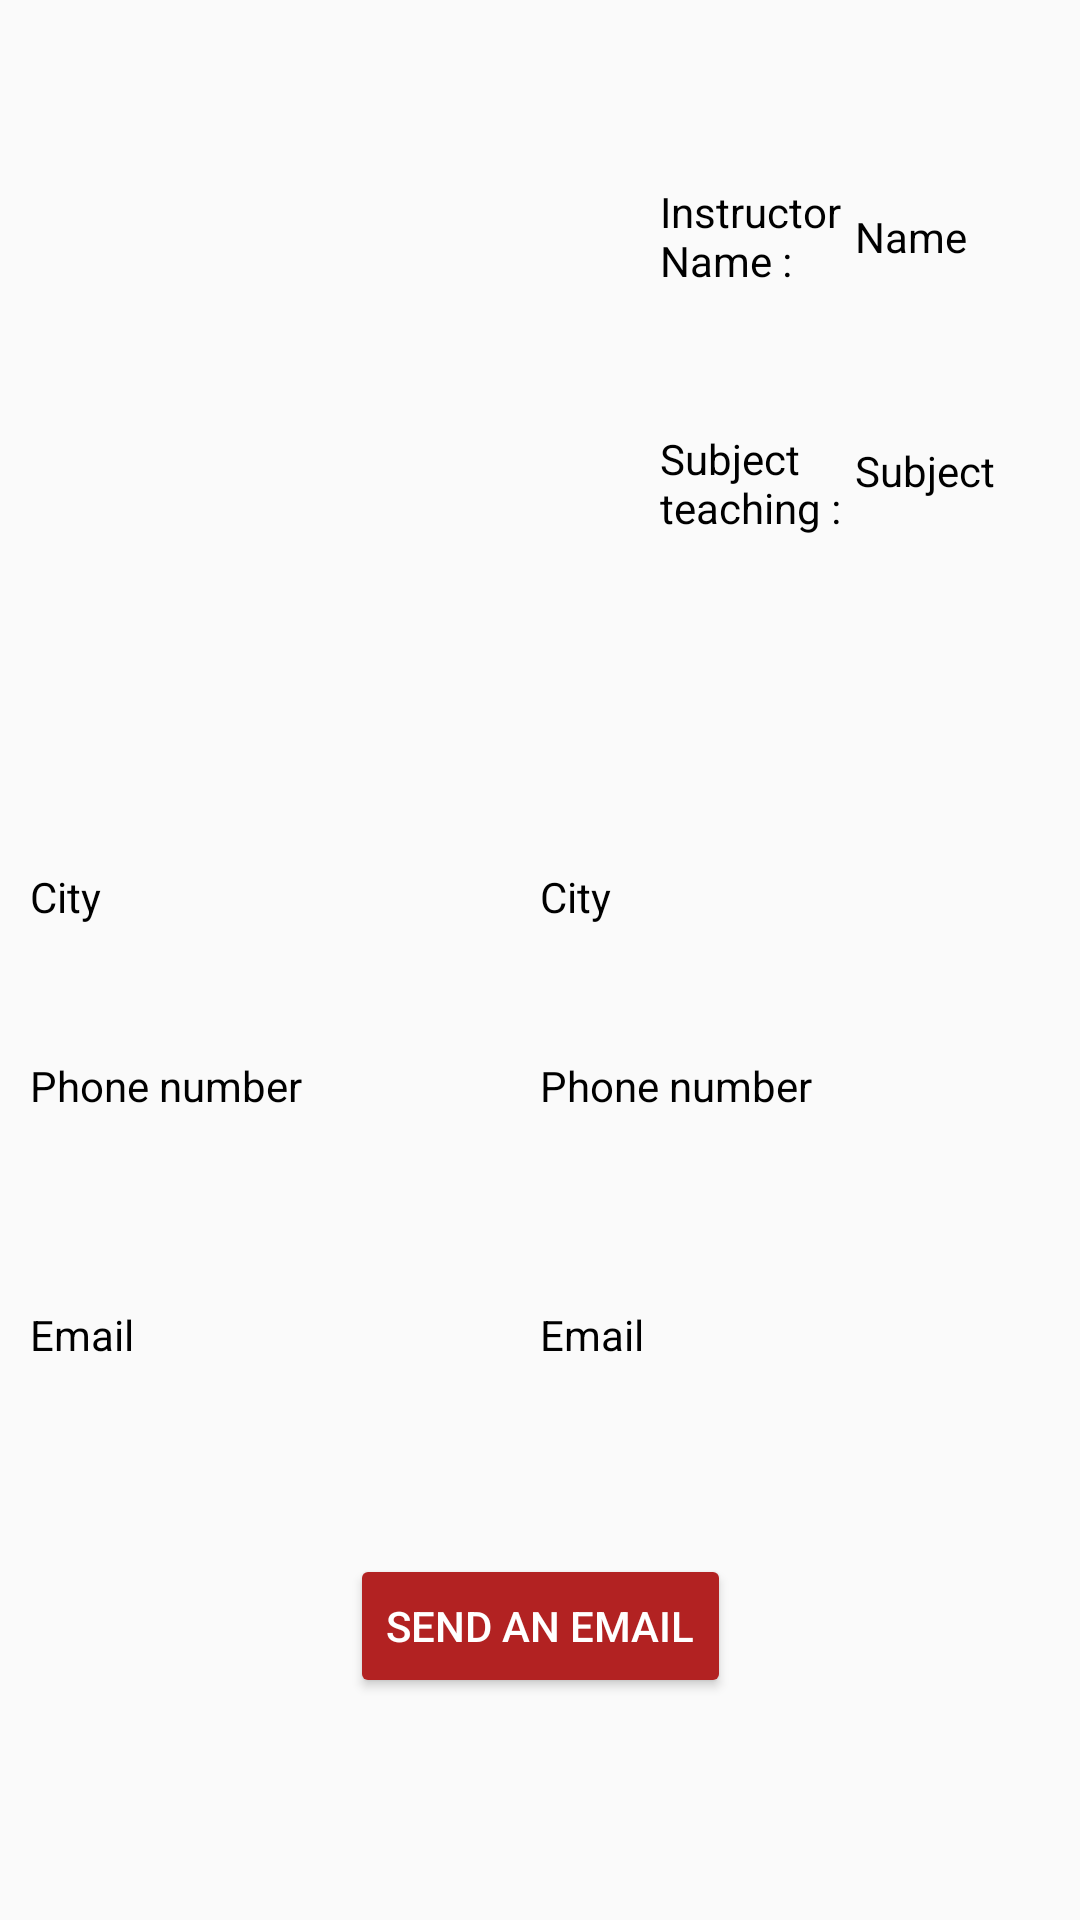

Reconstruct the res/layout file that produces this screen, plus the resources it refers to.
<!-- AndroidManifest.xml: application theme Theme.FinalProject -->
<!-- res/layout/activity_instructor_details.xml -->
<?xml version="1.0" encoding="utf-8"?>
<androidx.constraintlayout.widget.ConstraintLayout xmlns:android="http://schemas.android.com/apk/res/android"
    xmlns:app="http://schemas.android.com/apk/res-auto"
    xmlns:tools="http://schemas.android.com/tools"
    android:layout_width="match_parent"
    android:layout_height="match_parent"
    android:padding="10dp"
    tools:context=".InstructorDetailsActivity">

    <ImageView
        android:id="@+id/logo"
        android:layout_width="200dp"
        android:layout_height="0dp"
        android:autofillHints="name"
        android:layout_marginEnd="10dp"
        android:contentDescription="@string/avatar"
        android:scaleType="centerCrop"
        android:text="@string/avatar"
        app:layout_constraintBottom_toTopOf="@id/guideline"
        app:layout_constraintEnd_toStartOf="@+id/instructor_name"
        app:layout_constraintStart_toStartOf="parent"
        app:layout_constraintTop_toTopOf="parent"

       />
    <TextView
        android:id="@+id/instructor_name"
        android:layout_width="0dp"
        android:layout_height="wrap_content"
        android:text="@string/instructorName"
        android:textColor="@color/black"
        app:layout_constraintBottom_toTopOf="@id/subject"
        app:layout_constraintEnd_toStartOf="@+id/name"
        app:layout_constraintStart_toEndOf="@id/logo"
        app:layout_constraintTop_toTopOf="parent"
      />

    <TextView
        android:id="@+id/name"
        android:layout_width="0dp"
        android:layout_height="wrap_content"
        android:text="@string/name"
        android:gravity="start"
        android:textColor="@color/black"
        app:layout_constraintBottom_toTopOf="@id/subject"
        app:layout_constraintEnd_toEndOf="parent"
        app:layout_constraintStart_toEndOf="@id/instructor_name"
        app:layout_constraintTop_toTopOf="parent"
        />
    <TextView
        android:id="@+id/subjectTeaching"
        android:layout_width="0dp"
        android:layout_height="wrap_content"
        android:text="@string/subjectTeaching"
        android:layout_marginBottom="20dp"
        android:textColor="@color/black"
        app:layout_constraintBottom_toTopOf="@id/guideline"
        app:layout_constraintEnd_toStartOf="@id/subject"
        app:layout_constraintStart_toStartOf="@id/instructor_name"
        app:layout_constraintTop_toBottomOf="@id/instructor_name" />

    <TextView
        android:id="@+id/subject"
        android:layout_width="0dp"
        android:layout_height="wrap_content"
        android:text="@string/subject"
        android:gravity="start"
        android:textColor="@color/black"
        app:layout_constraintBottom_toTopOf="@id/guideline"
        app:layout_constraintEnd_toEndOf="parent"
        android:layout_marginBottom="20dp"
        app:layout_constraintStart_toEndOf="@id/subjectTeaching"
        app:layout_constraintTop_toBottomOf="@id/name" />


    <TextView
        android:id="@+id/cityText"
        android:layout_width="0dp"
        android:layout_height="wrap_content"
        android:text="@string/city"
        android:textColor="@color/black"

        app:layout_constraintTop_toBottomOf="@+id/logo"
        app:layout_constraintStart_toStartOf="parent"
        app:layout_constraintEnd_toStartOf="@+id/city"
        app:layout_constraintBottom_toTopOf="@+id/phone_text"
        />

    <TextView
        android:id="@+id/city"
        android:layout_width="0dp"
        android:layout_height="wrap_content"
        android:text="@string/city"
        android:textColor="@color/black"

        app:layout_constraintStart_toEndOf="@+id/cityText"
        app:layout_constraintEnd_toEndOf="parent"
        app:layout_constraintTop_toBottomOf="@+id/logo"
        app:layout_constraintBottom_toTopOf="@+id/phone"
 />


    <TextView
        android:id="@+id/phone_text"
        android:layout_width="0dp"
        android:layout_height="wrap_content"
        android:text="@string/phone"
        android:textColor="@color/black"
        android:layout_marginBottom="20dp"
        app:layout_constraintEnd_toStartOf="@+id/phone"
        app:layout_constraintStart_toStartOf="parent"
        app:layout_constraintBottom_toTopOf="@+id/email_text"
        app:layout_constraintTop_toBottomOf="@+id/cityText" />

    <TextView
        android:id="@+id/phone"
        android:layout_width="0dp"
        android:layout_height="wrap_content"
        android:text="@string/phone"
        android:textColor="@color/black"
        android:layout_marginBottom="20dp"
        app:layout_constraintEnd_toEndOf="parent"
        app:layout_constraintStart_toEndOf="@+id/phone_text"
        app:layout_constraintBottom_toTopOf="@+id/email"
        app:layout_constraintTop_toBottomOf="@+id/city" />



    <TextView
        android:id="@+id/email_text"
        android:layout_width="0dp"
        android:layout_height="wrap_content"
        android:text="@string/email"
        android:textColor="@color/black"

        app:layout_constraintTop_toBottomOf="@+id/phone_text"
        app:layout_constraintStart_toStartOf="parent"
        app:layout_constraintEnd_toStartOf="@+id/email"
        app:layout_constraintBottom_toTopOf="@+id/send_email"
        />

    <TextView
        android:id="@+id/email"
        android:layout_width="0dp"
        android:layout_height="wrap_content"
        android:text="@string/email"
        android:textColor="@color/black"
        android:layout_marginBottom="20dp"
        app:layout_constraintBottom_toTopOf="@+id/send_email"
        app:layout_constraintEnd_toEndOf="parent"
        app:layout_constraintStart_toEndOf="@+id/email_text"
        app:layout_constraintTop_toBottomOf="@+id/phone" />

    <Button
        android:id="@+id/send_email"
        android:layout_width="wrap_content"
        android:layout_height="wrap_content"

        android:backgroundTint="@color/FireBrick"
        android:text="@string/send"
        android:textColor="@color/white"
        android:layout_margin="20dp"

        app:layout_constraintBottom_toBottomOf="parent"
        app:layout_constraintEnd_toEndOf="parent"
        app:layout_constraintStart_toStartOf="parent"
        app:layout_constraintTop_toBottomOf="@+id/email_text" />

    <androidx.constraintlayout.widget.Guideline
        android:id="@+id/guideline"
        android:layout_width="wrap_content"
        android:layout_height="wrap_content"
        android:orientation="horizontal"
        app:layout_constraintGuide_percent="0.38" />


</androidx.constraintlayout.widget.ConstraintLayout>
<!-- resources referenced by this layout -->
<resources>
  <color name="FireBrick">#B22222</color>
  <color name="black">#FF000000</color>
  <color name="white">#FFFFFF</color>
  <string name="avatar">Avatar</string>
  <string name="city">City</string>
  <string name="email">Email</string>
  <string name="instructorName">Instructor Name :</string>
  <string name="name">Name</string>
  <string name="phone">Phone number</string>
  <string name="send">Send an Email</string>
  <string name="subject">Subject</string>
  <string name="subjectTeaching">Subject teaching :</string>
  <style name="Theme.FinalProject" parent="Base.Theme.FinalProject" />
  <style name="Base.Theme.FinalProject" parent="Theme.MaterialComponents.DayNight.Bridge">
          
          <item name="colorPrimary">@color/green</item>
          <item name="android:textColorPrimary">@android:color/white</item>
          <item name="android:itemTextAppearance">@style/MenuItemTextAppearance</item>
          <item name="searchViewStyle">@style/CustomSearchView</item>
  
      </style>
  <color name="green">#0E490E</color>
  <style name="MenuItemTextAppearance" parent="@android:style/TextAppearance.Widget.TextView.PopupMenu">
          <item name="android:textColor">@android:color/black</item>
      </style>
  <style name="CustomSearchView" parent="Widget.AppCompat.SearchView">
          
          <item name="android:editTextColor">@android:color/black</item>
          <item name="android:textColor">@android:color/black</item>
  
      </style>
</resources>
